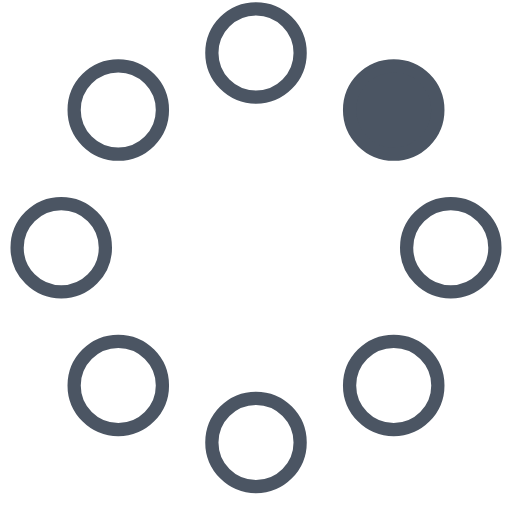
t = 0.00 s
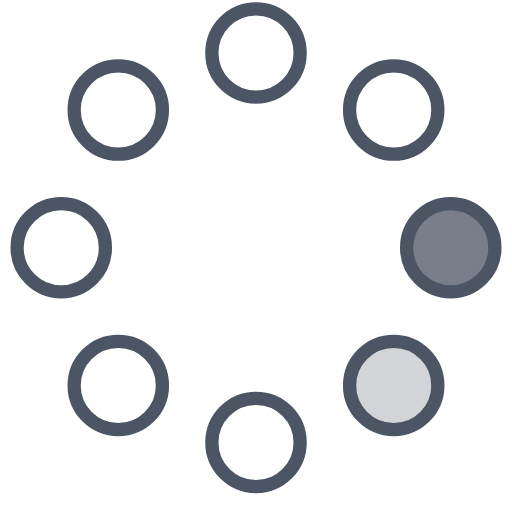
t = 0.23 s
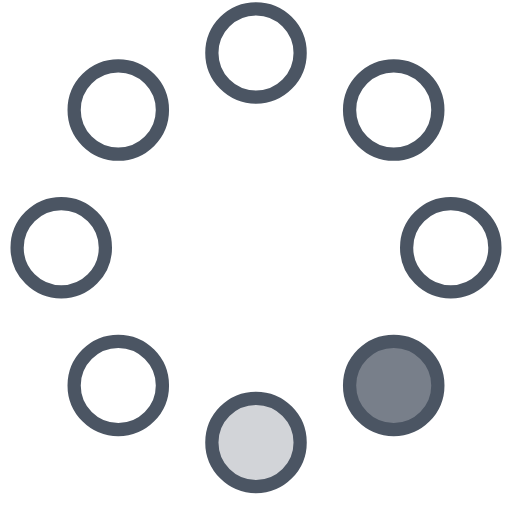
t = 0.42 s
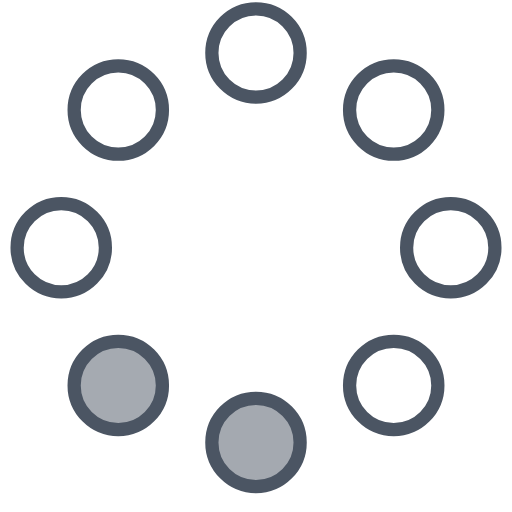
t = 0.65 s
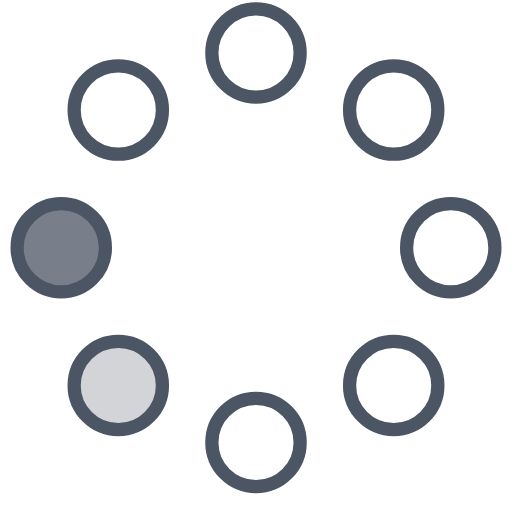
t = 0.88 s
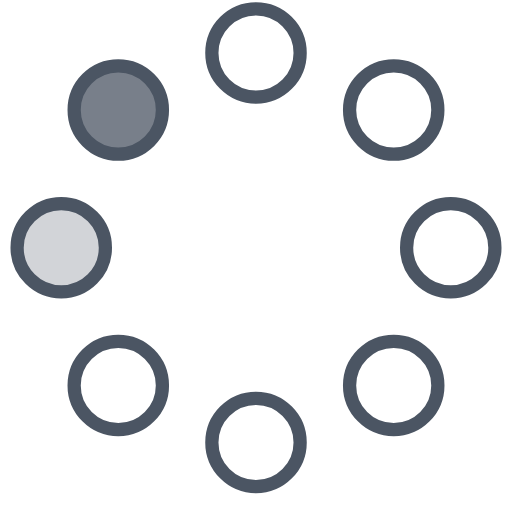
t = 1.07 s

The animated SVG that drew these frames (rendered in a browser with its animation timeline set to each time). Animation: 8 SMIL elements (animate=8); one cycle of 1.30 s, repeats indefinitely.

<!-- By Sam Herbert (@sherb), for everyone. More @ http://goo.gl/7AJzbL -->
<svg width="58" height="58" viewBox="0 0 58 58" xmlns="http://www.w3.org/2000/svg">
    <g fill="none" fill-rule="evenodd">
        <g transform="translate(2 1)" stroke="#4b5563" stroke-width="1.5">
            <circle cx="42.601" cy="11.462" r="5" fill-opacity="1" fill="#4b5563">
                <animate attributeName="fill-opacity"
                    begin="0s" dur="1.3s"
                    values="1;0;0;0;0;0;0;0" calcMode="linear"
                    repeatCount="indefinite" />
            </circle>
            <circle cx="49.063" cy="27.063" r="5" fill-opacity="0" fill="#4b5563">
                <animate attributeName="fill-opacity"
                    begin="0s" dur="1.3s"
                    values="0;1;0;0;0;0;0;0" calcMode="linear"
                    repeatCount="indefinite" />
            </circle>
            <circle cx="42.601" cy="42.663" r="5" fill-opacity="0" fill="#4b5563">
                <animate attributeName="fill-opacity"
                    begin="0s" dur="1.3s"
                    values="0;0;1;0;0;0;0;0" calcMode="linear"
                    repeatCount="indefinite" />
            </circle>
            <circle cx="27" cy="49.125" r="5" fill-opacity="0" fill="#4b5563">
                <animate attributeName="fill-opacity"
                    begin="0s" dur="1.3s"
                    values="0;0;0;1;0;0;0;0" calcMode="linear"
                    repeatCount="indefinite" />
            </circle>
            <circle cx="11.399" cy="42.663" r="5" fill-opacity="0" fill="#4b5563">
                <animate attributeName="fill-opacity"
                    begin="0s" dur="1.3s"
                    values="0;0;0;0;1;0;0;0" calcMode="linear"
                    repeatCount="indefinite" />
            </circle>
            <circle cx="4.938" cy="27.063" r="5" fill-opacity="0" fill="#4b5563">
                <animate attributeName="fill-opacity"
                    begin="0s" dur="1.3s"
                    values="0;0;0;0;0;1;0;0" calcMode="linear"
                    repeatCount="indefinite" />
            </circle>
            <circle cx="11.399" cy="11.462" r="5" fill-opacity="0" fill="#4b5563">
                <animate attributeName="fill-opacity"
                    begin="0s" dur="1.3s"
                    values="0;0;0;0;0;0;1;0" calcMode="linear"
                    repeatCount="indefinite" />
            </circle>
            <circle cx="27" cy="5" r="5" fill-opacity="0" fill="#4b5563">
                <animate attributeName="fill-opacity"
                    begin="0s" dur="1.3s"
                    values="0;0;0;0;0;0;0;1" calcMode="linear"
                    repeatCount="indefinite" />
            </circle>
        </g>
    </g>
</svg>
